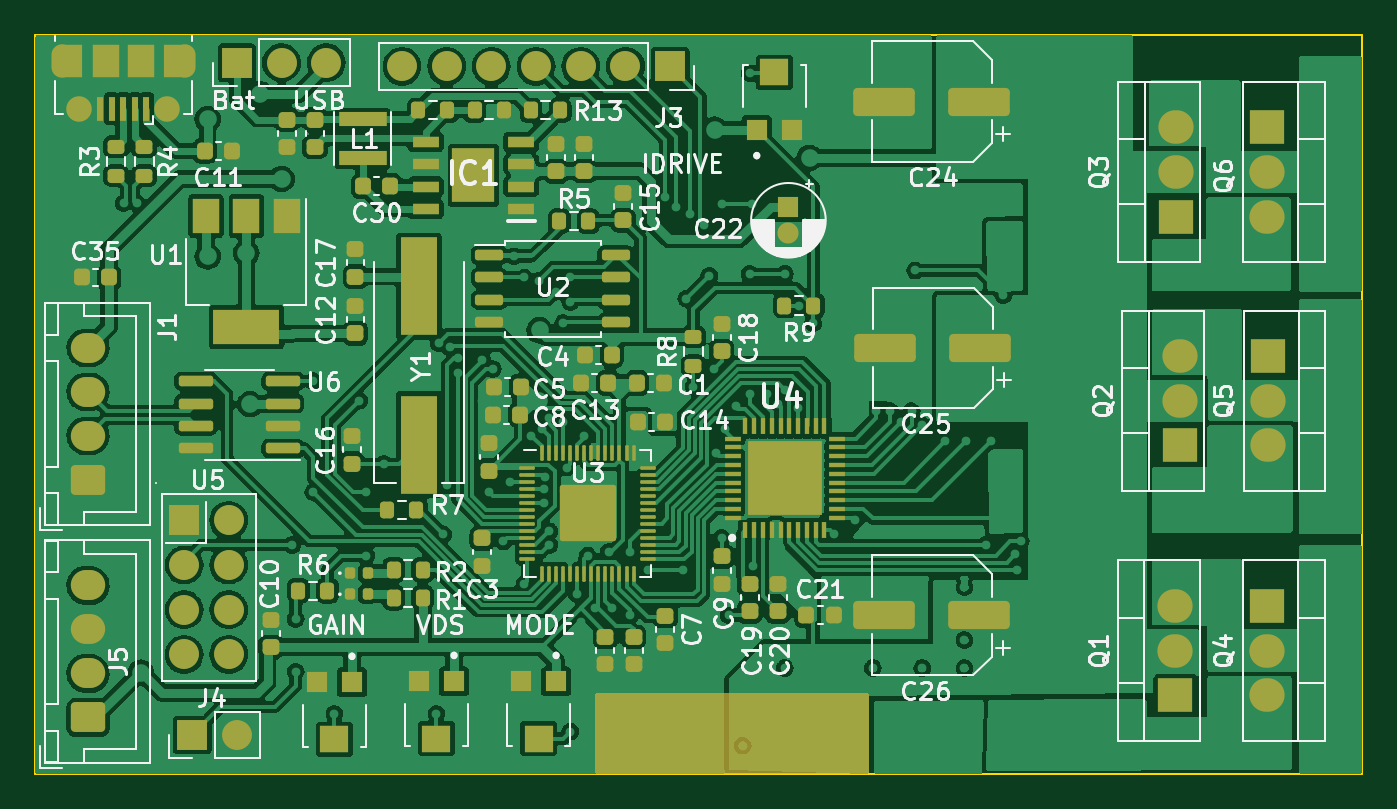
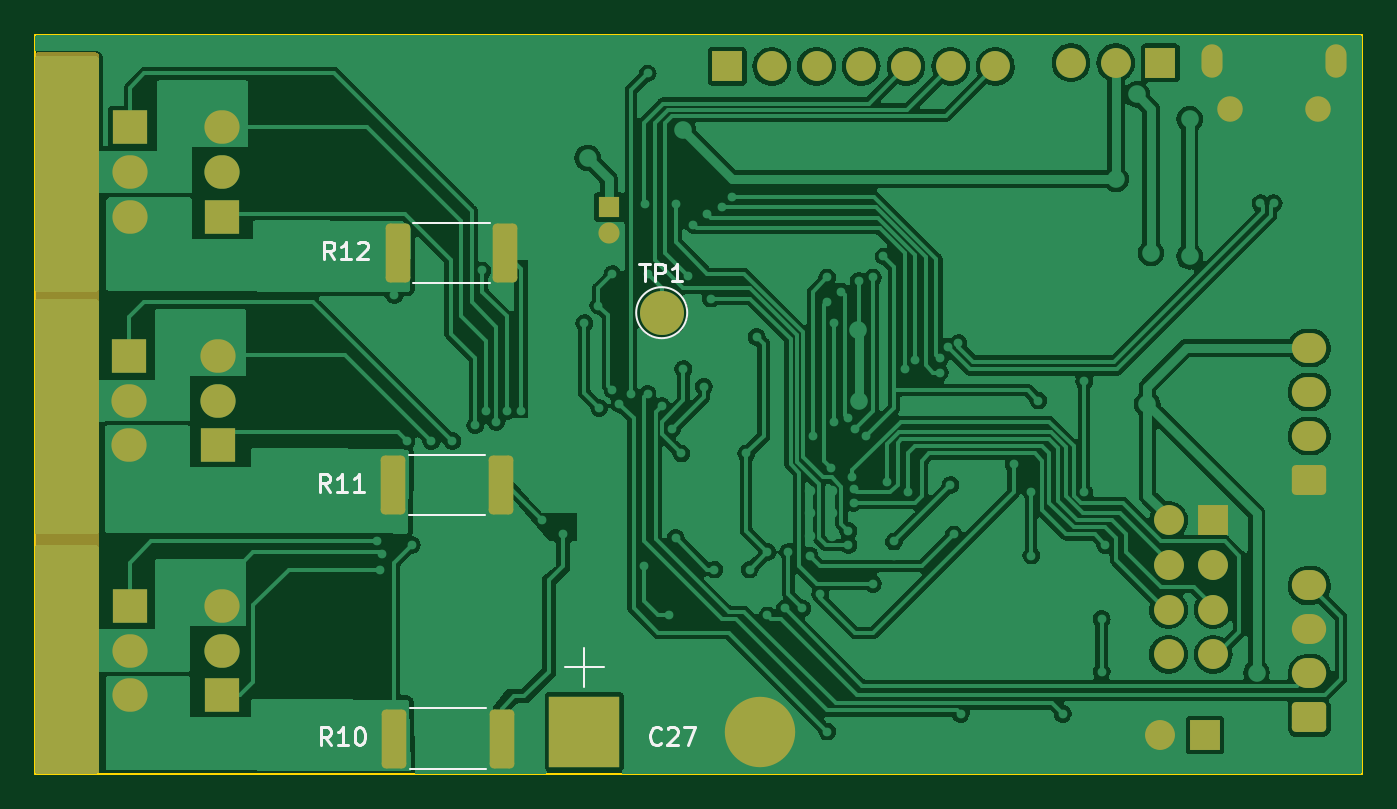
Circuit board: 9 layer files. Board 75.4 x 42.0 mm.
- bottom_copper: electrium-esc-v2-B_Cu.gbr (205791 bytes)
- bottom_mask: electrium-esc-v2-B_Mask.gbr (4026 bytes)
- paste: electrium-esc-v2-B_Paste.gbr (1326 bytes)
- bottom_silk: electrium-esc-v2-B_Silkscreen.gbr (7642 bytes)
- outline: electrium-esc-v2-Edge_Cuts.gbr (697 bytes)
- top_copper: electrium-esc-v2-F_Cu.gbr (391072 bytes)
- top_mask: electrium-esc-v2-F_Mask.gbr (13048 bytes)
- paste: electrium-esc-v2-F_Paste.gbr (10441 bytes)
- top_silk: electrium-esc-v2-F_Silkscreen.gbr (109353 bytes)

=== bottom_copper: electrium-esc-v2-B_Cu.gbr (205791 bytes, source omitted) ===
=== bottom_mask: electrium-esc-v2-B_Mask.gbr ===
%TF.GenerationSoftware,KiCad,Pcbnew,(7.0.0)*%
%TF.CreationDate,2023-03-04T23:05:34-05:00*%
%TF.ProjectId,electrium-esc-v2,656c6563-7472-4697-956d-2d6573632d76,rev?*%
%TF.SameCoordinates,Original*%
%TF.FileFunction,Soldermask,Bot*%
%TF.FilePolarity,Negative*%
%FSLAX46Y46*%
G04 Gerber Fmt 4.6, Leading zero omitted, Abs format (unit mm)*
G04 Created by KiCad (PCBNEW (7.0.0)) date 2023-03-04 23:05:34*
%MOMM*%
%LPD*%
G01*
G04 APERTURE LIST*
G04 Aperture macros list*
%AMRoundRect*
0 Rectangle with rounded corners*
0 $1 Rounding radius*
0 $2 $3 $4 $5 $6 $7 $8 $9 X,Y pos of 4 corners*
0 Add a 4 corners polygon primitive as box body*
4,1,4,$2,$3,$4,$5,$6,$7,$8,$9,$2,$3,0*
0 Add four circle primitives for the rounded corners*
1,1,$1+$1,$2,$3*
1,1,$1+$1,$4,$5*
1,1,$1+$1,$6,$7*
1,1,$1+$1,$8,$9*
0 Add four rect primitives between the rounded corners*
20,1,$1+$1,$2,$3,$4,$5,0*
20,1,$1+$1,$4,$5,$6,$7,0*
20,1,$1+$1,$6,$7,$8,$9,0*
20,1,$1+$1,$8,$9,$2,$3,0*%
G04 Aperture macros list end*
%ADD10R,1.700000X1.700000*%
%ADD11C,1.700000*%
%ADD12RoundRect,0.249999X0.450001X1.425001X-0.450001X1.425001X-0.450001X-1.425001X0.450001X-1.425001X0*%
%ADD13C,2.500000*%
%ADD14R,4.000000X4.000000*%
%ADD15C,4.000000*%
%ADD16O,2.000000X1.905000*%
%ADD17R,2.000000X1.905000*%
%ADD18O,1.700000X1.700000*%
%ADD19O,1.950000X1.700000*%
%ADD20RoundRect,0.250000X0.725000X-0.600000X0.725000X0.600000X-0.725000X0.600000X-0.725000X-0.600000X0*%
%ADD21C,1.450000*%
%ADD22O,1.200000X1.900000*%
%ADD23R,1.200000X1.200000*%
%ADD24C,1.200000*%
G04 APERTURE END LIST*
D10*
%TO.C,U5*%
X183459999Y-102799999D03*
D11*
X186000000Y-102800000D03*
X183460000Y-105340000D03*
X186000000Y-105340000D03*
X183460000Y-107880000D03*
X186000000Y-107880000D03*
X183460000Y-110420000D03*
X186000000Y-110420000D03*
%TD*%
D12*
%TO.C,R12*%
X223700000Y-87600000D03*
X229800000Y-87600000D03*
%TD*%
D13*
%TO.C,TP1*%
X214800000Y-91000000D03*
%TD*%
D14*
%TO.C,C27*%
X219199999Y-114799999D03*
D15*
X209200000Y-114800000D03*
%TD*%
D12*
%TO.C,R11*%
X230050000Y-100800000D03*
X223950000Y-100800000D03*
%TD*%
%TO.C,R10*%
X229995000Y-115200000D03*
X223895000Y-115200000D03*
%TD*%
D16*
%TO.C,Q6*%
X245006999Y-85539999D03*
X245006999Y-82999999D03*
D17*
X245006999Y-80459999D03*
%TD*%
%TO.C,Q5*%
X245046999Y-93459999D03*
D16*
X245046999Y-95999999D03*
X245046999Y-98539999D03*
%TD*%
D17*
%TO.C,Q4*%
X244999999Y-107659999D03*
D16*
X244999999Y-110199999D03*
X244999999Y-112739999D03*
%TD*%
%TO.C,Q3*%
X239799999Y-80459999D03*
X239799999Y-82999999D03*
D17*
X239799999Y-85539999D03*
%TD*%
%TO.C,Q2*%
X240022999Y-98539999D03*
D16*
X240022999Y-95999999D03*
X240022999Y-93459999D03*
%TD*%
D17*
%TO.C,Q1*%
X239792999Y-112739999D03*
D16*
X239792999Y-110199999D03*
X239792999Y-107659999D03*
%TD*%
D10*
%TO.C,J6*%
X186459999Y-76799999D03*
D18*
X188999999Y-76799999D03*
X191539999Y-76799999D03*
%TD*%
D19*
%TO.C,J5*%
X177999999Y-106499999D03*
X177999999Y-108999999D03*
X177999999Y-111499999D03*
D20*
X178000000Y-114000000D03*
%TD*%
D18*
%TO.C,J4*%
X186464999Y-114999999D03*
D10*
X183924999Y-114999999D03*
%TD*%
%TO.C,J3*%
X211079999Y-76999999D03*
D18*
X208539999Y-76999999D03*
X205999999Y-76999999D03*
X203459999Y-76999999D03*
X200919999Y-76999999D03*
X198379999Y-76999999D03*
X195839999Y-76999999D03*
%TD*%
D21*
%TO.C,J2*%
X177505867Y-79400000D03*
D22*
X183505866Y-76699999D03*
D21*
X182505867Y-79400000D03*
D22*
X176505866Y-76699999D03*
%TD*%
D20*
%TO.C,J1*%
X178000000Y-100500000D03*
D19*
X177999999Y-97999999D03*
X177999999Y-95499999D03*
X177999999Y-92999999D03*
%TD*%
D23*
%TO.C,C22*%
X217799999Y-84999999D03*
D24*
X217800000Y-86500000D03*
%TD*%
G36*
X250338000Y-76216613D02*
G01*
X250383387Y-76262000D01*
X250400000Y-76324000D01*
X250400000Y-117076000D01*
X250383387Y-117138000D01*
X250338000Y-117183387D01*
X250276000Y-117200000D01*
X246924000Y-117200000D01*
X246862000Y-117183387D01*
X246816613Y-117138000D01*
X246800000Y-117076000D01*
X246800000Y-76324000D01*
X246816613Y-76262000D01*
X246862000Y-76216613D01*
X246924000Y-76200000D01*
X250276000Y-76200000D01*
X250338000Y-76216613D01*
G37*
M02*

=== paste: electrium-esc-v2-B_Paste.gbr (1326 bytes, source withheld) ===
=== bottom_silk: electrium-esc-v2-B_Silkscreen.gbr (7642 bytes, source omitted) ===
=== outline: electrium-esc-v2-Edge_Cuts.gbr ===
%TF.GenerationSoftware,KiCad,Pcbnew,(7.0.0)*%
%TF.CreationDate,2023-03-04T23:05:34-05:00*%
%TF.ProjectId,electrium-esc-v2,656c6563-7472-4697-956d-2d6573632d76,rev?*%
%TF.SameCoordinates,Original*%
%TF.FileFunction,Profile,NP*%
%FSLAX46Y46*%
G04 Gerber Fmt 4.6, Leading zero omitted, Abs format (unit mm)*
G04 Created by KiCad (PCBNEW (7.0.0)) date 2023-03-04 23:05:34*
%MOMM*%
%LPD*%
G01*
G04 APERTURE LIST*
%TA.AperFunction,Profile*%
%ADD10C,0.100000*%
%TD*%
G04 APERTURE END LIST*
D10*
X175000000Y-75200000D02*
X250400000Y-75200000D01*
X250400000Y-75200000D02*
X250400000Y-117200000D01*
X250400000Y-117200000D02*
X175000000Y-117200000D01*
X175000000Y-117200000D02*
X175000000Y-75200000D01*
M02*

=== top_copper: electrium-esc-v2-F_Cu.gbr (391072 bytes, source omitted) ===
=== top_mask: electrium-esc-v2-F_Mask.gbr (13048 bytes, source omitted) ===
=== paste: electrium-esc-v2-F_Paste.gbr (10441 bytes, source omitted) ===
=== top_silk: electrium-esc-v2-F_Silkscreen.gbr (109353 bytes, source omitted) ===
